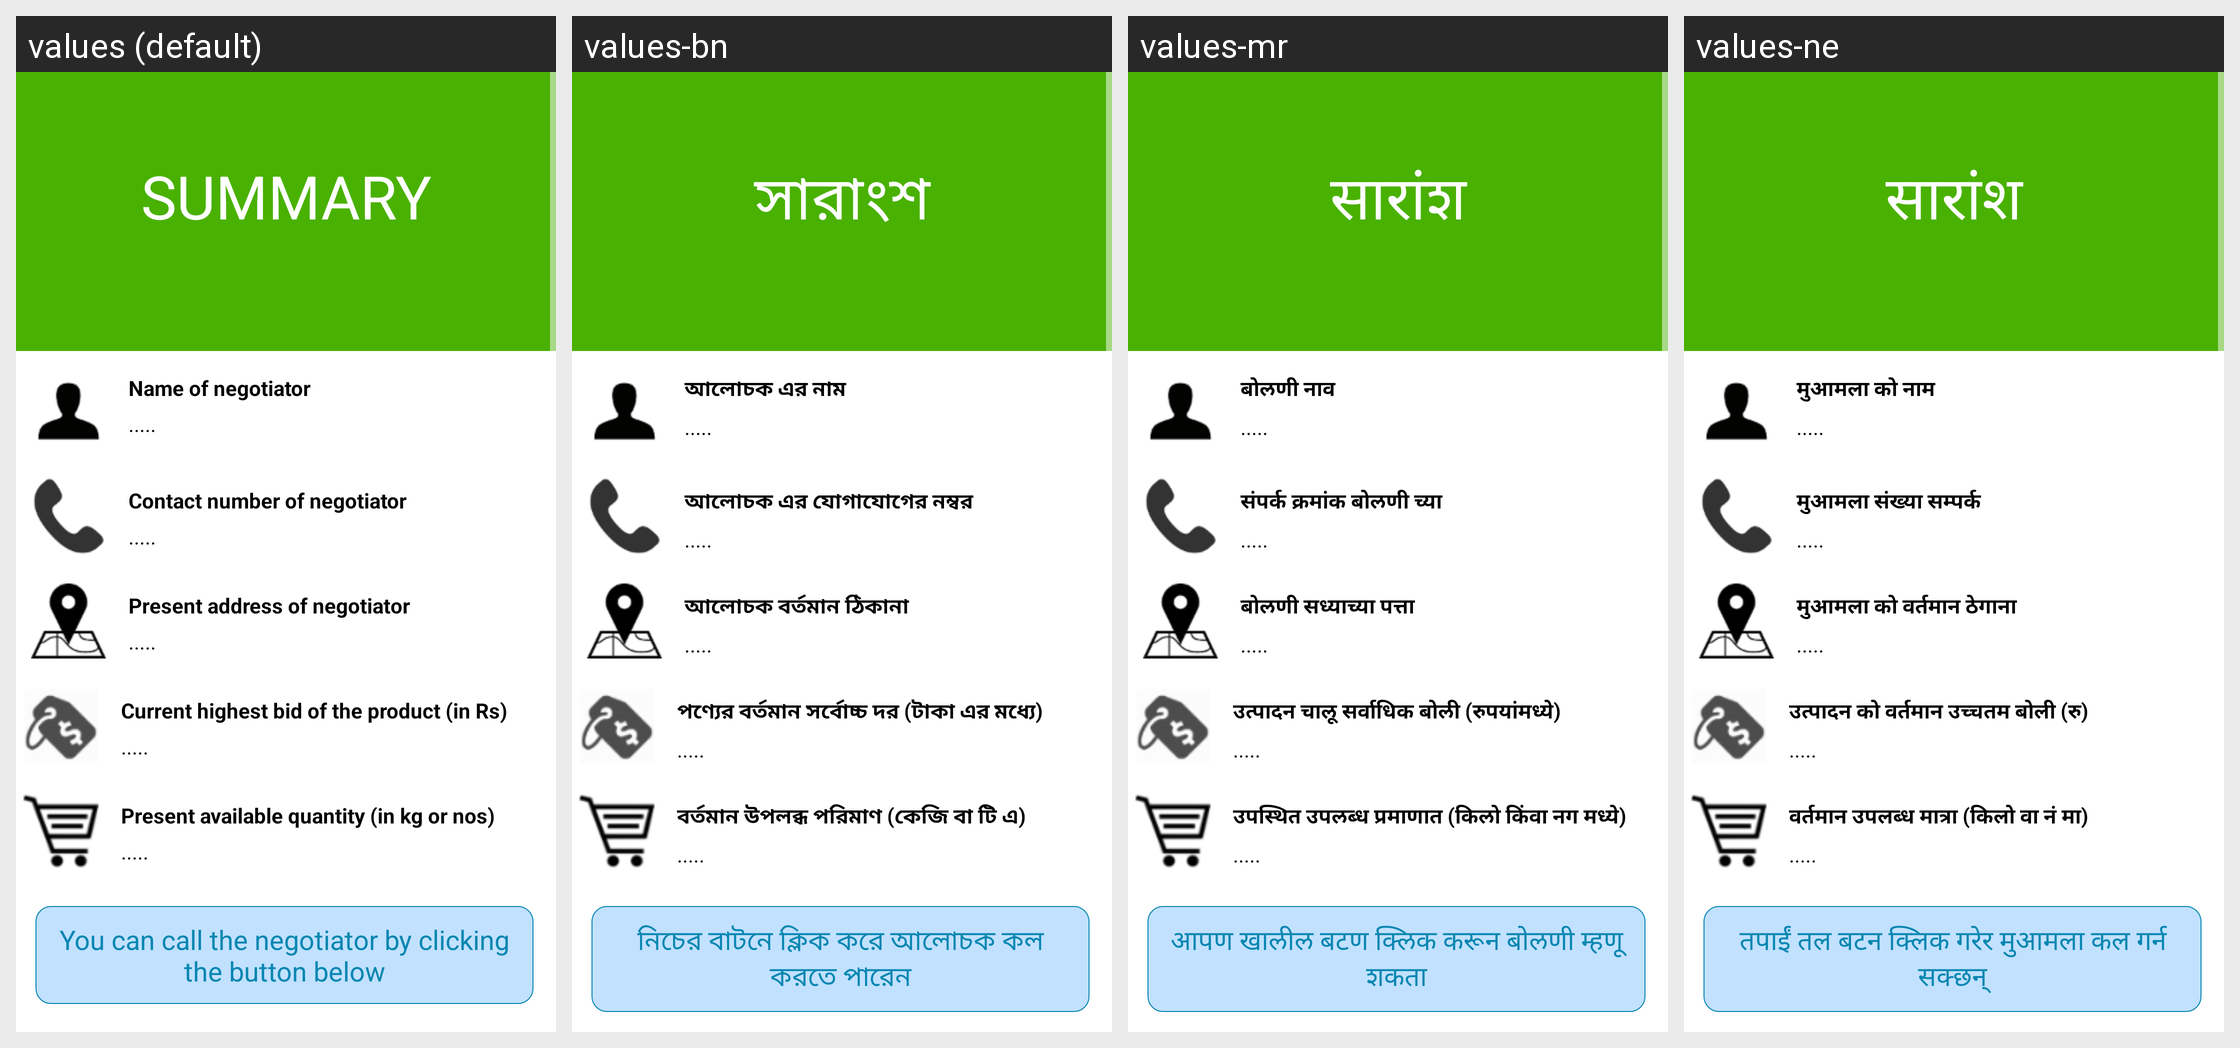

The Android screen above is rendered under several locales of the same app. Produce the string resources it draws, with the default and per-locale values.
Android screen res/layout/ordersummary.xml rendered under 4 locales, left to right: values (default), values-bn, values-mr, values-ne. Device: Nexus 5 (rendered at 1080×1920; each locale shown at half size, 540×960, under a caption strip naming it); theme AppTheme.
Other locales in the repository, not shown: values-en, values-gu, values-hi, values-kn, values-ml, values-pa, values-sd, values-ta, values-te, values-ur.
Strings drawn on this screen, with the default value and each locale's value (text and hints the layout hard-codes, and strings that could not be matched under every locale, appear in the picture but are not listed):

ordersummary_1
  values: Summary
  values-bn: সারাংশ
  values-mr: सारांश
  values-ne: सारांश

ordersummary_2
  values: Name of negotiator
  values-bn: আলোচক এর নাম
  values-mr: बोलणी नाव
  values-ne: मुआमला को नाम

defaultloading
  values: .....
  values-bn: .....
  values-mr: .....
  values-ne: .....

ordersummary_3
  values: Contact number of negotiator
  values-bn: আলোচক এর যোগাযোগের নম্বর
  values-mr: संपर्क क्रमांक बोलणी च्या
  values-ne: मुआमला संख्या सम्पर्क

ordersummary_4
  values: Present address of negotiator
  values-bn: আলোচক বর্তমান ঠিকানা
  values-mr: बोलणी सध्याच्या पत्ता
  values-ne: मुआमला को वर्तमान ठेगाना

ordersummary_5
  values: Current highest bid of the product (in Rs)
  values-bn: পণ্যের বর্তমান সর্বোচ্চ দর (টাকা এর মধ্যে)
  values-mr: उत्पादन चालू सर्वाधिक बोली (रुपयांमध्ये)
  values-ne: उत्पादन को वर्तमान उच्चतम बोली (रु)

ordersummary_6
  values: Present available quantity (in kg or nos)
  values-bn: বর্তমান উপলব্ধ পরিমাণ (কেজি বা টি এ)
  values-mr: उपस्थित उपलब्ध प्रमाणात (किलो किंवा नग मध्ये)
  values-ne: वर्तमान उपलब्ध मात्रा (किलो वा नं मा)

ordersummary_7
  values: You can call the negotiator by clicking the button below
  values-bn: নিচের বাটনে ক্লিক করে আলোচক কল করতে পারেন
  values-mr: आपण खालील बटण क्लिक करून बोलणी म्हणू शकता
  values-ne: तपाईं तल बटन क्लिक गरेर मुआमला कल गर्न सक्छन्
